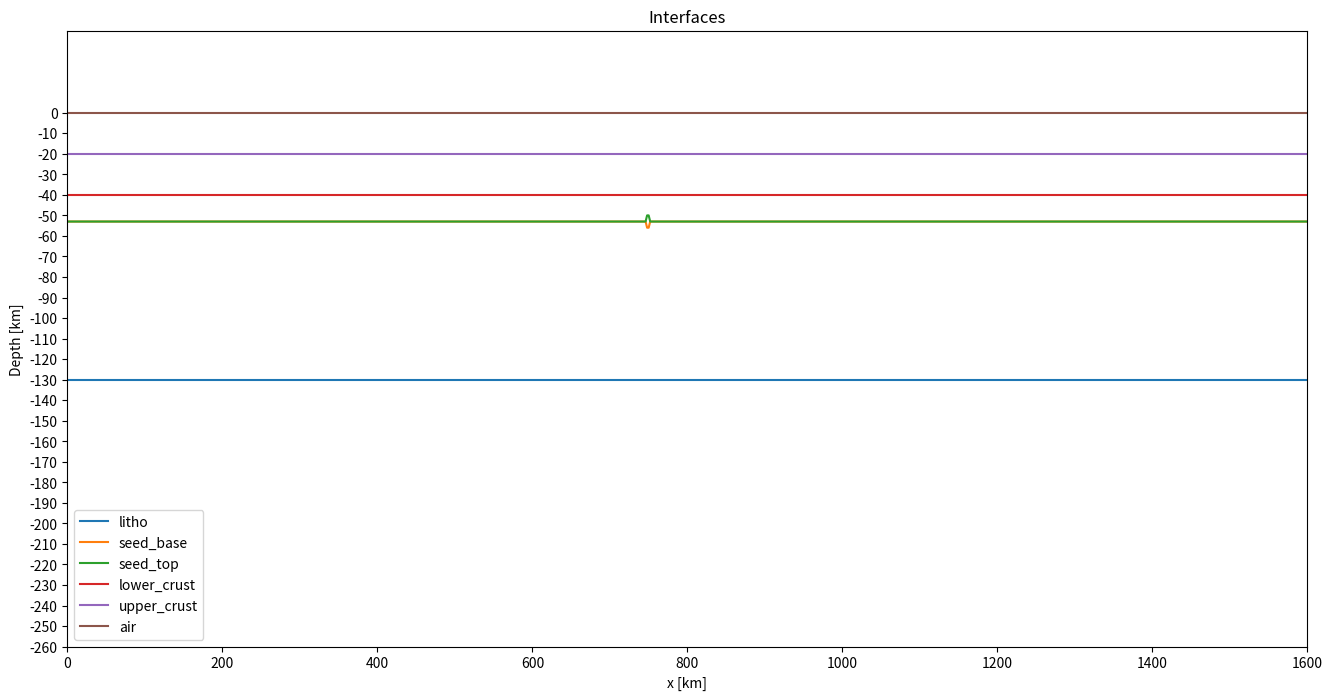
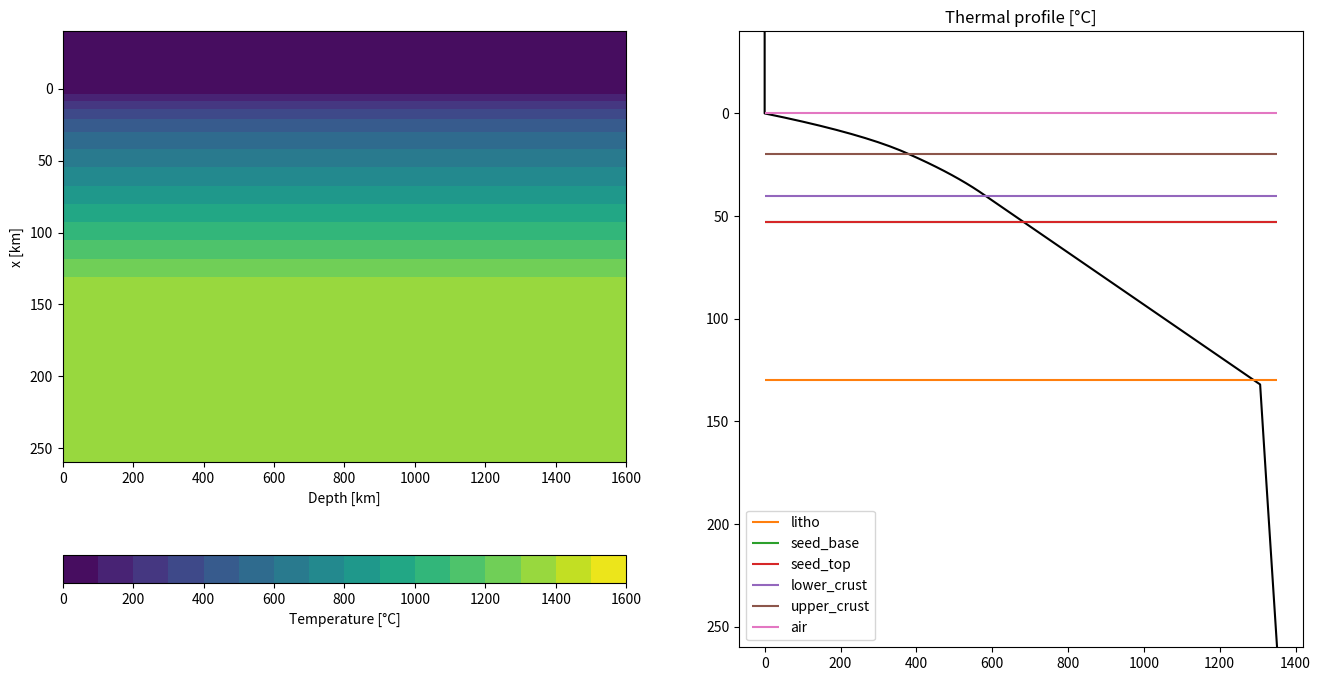
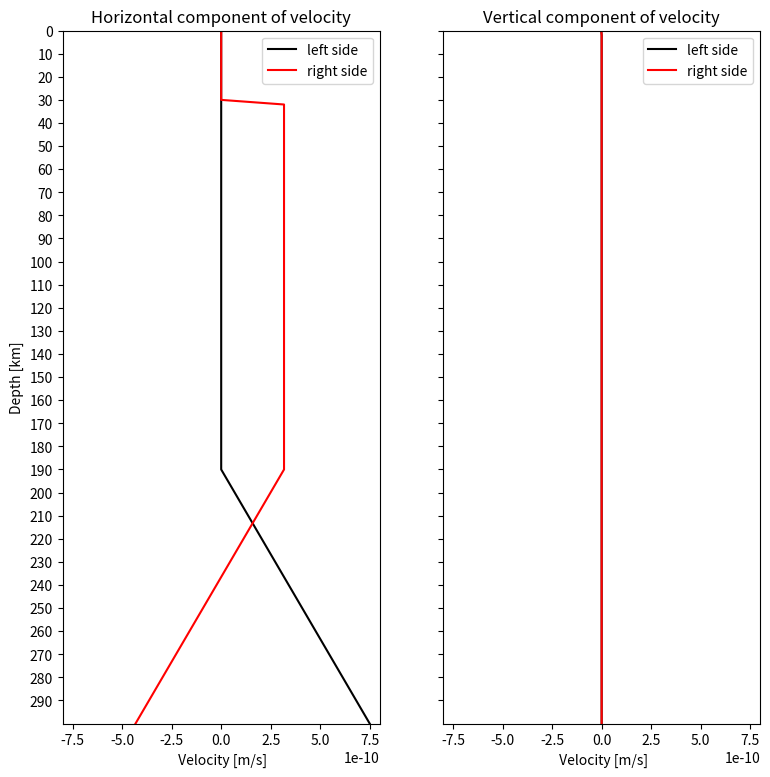
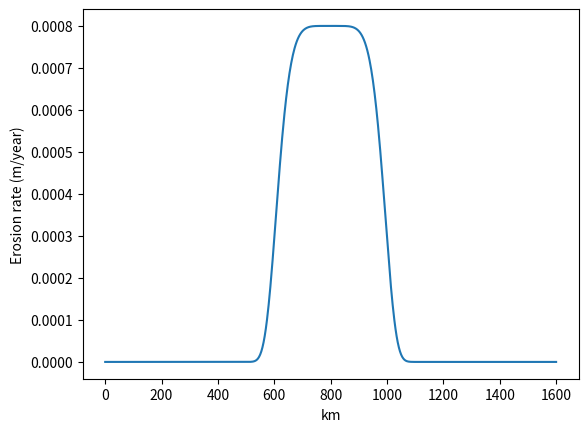

Reproduce these figures in Python, in order.
"""Writes the input files of the example continental_rift_with_surface_processes of Mandyoc.

Code cells of examples/continental_rift_with_surface_processes/create_input_and_plot.ipynb of Mandyoc (https://github.com/ggciag/mandyoc),
Copyright (c) 2020, MANDYOC Developers, BSD 3-Clause License (see LICENSE_MANDYOC).
"""
import matplotlib

matplotlib.use("Agg")  # the figures of the notebook are not shown

import numpy as np
import matplotlib.pyplot as plt

import pandas as pd


# Horizontal and vertical extent of the model in meters:
Lx, Lz = 1600.0e3, 300.0e3

# Number of points in horizontal and vertical direction:
Nx, Nz = 801, 151


x = np.linspace(0, Lx, Nx)
z = np.linspace(Lz, 0, Nz)

X, Z = np.meshgrid(x, z)


# Sticky air layer:
thickness_sa = 40.0e3

# Lower crust:
thickness_lower_crust = 20.0e3

# Upper crust:
thickness_upper_crust = 20.0e3

# Lithosphere:
thickness_litho = 130.0e3

# Seed depth bellow base of lower crust
seed_depth = 13.0e3


interfaces = {
    "litho": np.ones(Nx) * (thickness_litho + thickness_sa),
    "seed_base": np.ones(Nx) * (seed_depth + thickness_lower_crust + thickness_upper_crust + thickness_sa),
    "seed_top": np.ones(Nx) * (seed_depth + thickness_lower_crust + thickness_upper_crust + thickness_sa),
    "lower_crust": np.ones(Nx) * (thickness_lower_crust + thickness_upper_crust + thickness_sa),
    "upper_crust": np.ones(Nx) * (thickness_upper_crust + thickness_sa),
    "air": np.ones(Nx) * (thickness_sa),
}


# Seed thickness in meters:
thickness_seed = 6.0e3
# Seed horizontal position in meters:
x_seed = 750.0e3
# Number of points of horizontal extent
n_seed = 2

interfaces["seed_base"][
 int(Nx * x_seed // Lx - n_seed // 2) : int(Nx * x_seed // Lx + n_seed // 2)
] = (
    interfaces["seed_base"][
        int(Nx * x_seed // Lx - n_seed // 2) : int(Nx * x_seed // Lx + n_seed // 2)
    ]
    + thickness_seed // 2
)

interfaces["seed_top"][
    int(Nx * x_seed // Lx - n_seed // 2) : int(Nx * x_seed // Lx + n_seed // 2)
] = (
    interfaces["seed_top"][
        int(Nx * x_seed // Lx - n_seed // 2) : int(Nx * x_seed // Lx + n_seed // 2)
    ]
    - thickness_seed // 2
)


fig, ax = plt.subplots(figsize=(16, 8))

for label, layer in interfaces.items():
    ax.plot(x / 1e3, (-layer + thickness_sa) / 1e3, label=f"{label}")

ax.set_yticks(np.arange(-Lz / 1e3, 1 / 1e3, 10))
ax.set_xlim([0, Lx/1000])
ax.set_ylim([(-Lz + thickness_sa) / 1e3, 0 + thickness_sa / 1e3])

ax.set_xlabel("x [km]")
ax.set_ylabel("Depth [km]")

plt.title("Interfaces")
plt.legend()

plt.close("all")


# Define the radiogenic heat for the upper and lower crust in W/kg:
Huc = 2.5e-6 / 2700.0
Hlc = 0.8e-6 / 2800.0

# Create and save the interface file:
with open("interfaces.txt", "w") as f:
    layer_properties = f"""
        C   1.0       1.0        0.1        1.0        1.0         1.0         1.0
        rho 3378.0    3354.0     3354.0     3354.0     2800.0      2700.0      1.0
        H   0.0       9.0e-12    9.0e-12    9.0e-12    {Hlc}       {Huc}       0.0
        A   1.393e-14 2.4168e-15 2.4168e-15 2.4168e-15 8.574e-28   8.574e-28   1.0e-18
        n   3.0       3.5        3.5        3.5        4.0         4.0         1.0
        Q   429.0e3   540.0e3    540.0e3    540.0e3    222.0e3     222.0e3     0.0
        V   15.0e-6   25.0e-6    25.0e-6    25.0e-6    0.0         0.0         0.0
    """

    for line in layer_properties.split("\n"):
        line = line.strip()
        if len(line):
            f.write(" ".join(line.split()) + "\n")

    # layer interfaces
    data = -1 * np.array(tuple(interfaces.values())).T
    np.savetxt(f, data, fmt="%.1f")


kappa = 1.0e-6 # m^2/s
ccapacity = 1250 # J/(kg K)
tem_p = 1262  # °C
g = -10 # m/s^2
alpha = 3.28e-5 # 1/K


# Temperature when z < 130 km:
temp_z = 1300 * (z - thickness_sa) / (thickness_litho)

# Sublithospheric temperature:
temp_adiabatic = tem_p / np.exp(g * alpha * (z - thickness_sa) / ccapacity)

temp_z[temp_z < 0.0] = 0.0
temp_z[temp_z > temp_adiabatic] = temp_adiabatic[temp_z > temp_adiabatic]


H = np.zeros_like(temp_z)

# Add the H value for the upper crust:
cond = (z >= thickness_sa) & (z < thickness_upper_crust + thickness_sa)
H[cond] = Huc

# Add the H value for the lower crust:
cond = (z >= thickness_upper_crust + thickness_sa) & (
    z < thickness_lower_crust + thickness_upper_crust + thickness_sa
)   # lower crust
H[cond] = Hlc


Taux = np.copy(temp_z)
t = 0
dt = 10000
dt_sec = dt * 365 * 24 * 3600
cond = (z > thickness_sa + thickness_litho) | (temp_z == 0)
dz = Lz / (Nz - 1)

# Apply the thermal diffusivity
while t < 500.0e6:
    temp_z[1:-1] += (
        kappa * dt_sec * ((temp_z[2:] + temp_z[:-2] - 2 * temp_z[1:-1]) / dz ** 2)
        + H[1:-1] * dt_sec / ccapacity
    )
    temp_z[cond] = Taux[cond]
    t = t + dt


temp_z = np.ones_like(X) * temp_z[:, None]

print(np.shape(temp_z))

# Save the initial temperature file
np.savetxt(
    "input_temperature_0.txt", 
    np.reshape(temp_z, (Nx * Nz)), 
    header="T1\nT2\nT3\nT4"
)


fig, (ax0, ax1) = plt.subplots(nrows=1, ncols=2, figsize=(16, 8))

# Temperature field:
im1 = ax0.contourf(
    X / 1.0e3,
    (Z - thickness_sa) / 1.0e3,
    temp_z,
    levels=np.arange(0, 1610, 100)
    )

ax0.set_ylim((Lz - thickness_sa) / 1.0e3, -thickness_sa / 1e3)
ax0.set_xlabel("Depth [km]")
ax0.set_ylabel("x [km]")
cbar = fig.colorbar(im1, orientation='horizontal', ax=ax0)
cbar.set_label("Temperature [°C]")

# Profile:
ax1.set_title("Thermal profile [°C]")
ax1.plot(temp_z[:, 0], (z - thickness_sa) / 1.0e3, "-k")
# Add interfaces:
code = 0
for label in list(interfaces.keys()):
    code += 1
    color = "C" + str(code)
    ax1.hlines(
        (interfaces[label][0] - thickness_sa) / 1.0e3,
        np.min(temp_z[:, 0]),
        np.max(temp_z[:, 0]),
        label=f"{label}",
        color=color,
    )

ax1.set_ylim((Lz - thickness_sa) / 1.0e3, -thickness_sa / 1e3)

plt.legend(loc="lower left")
plt.close("all")


# Convert 1 cm/year to m/s:
velocity_L = 0.005 / (365 * 24 * 3600)

# Define the thickness with constant velocity in meters
thickness_v_const = 150.0e3

thickness_a = Lz - thickness_sa - thickness_v_const

velocity_R = 2 * velocity_L * (thickness_v_const + thickness_a) / thickness_a

fac_air = 10.0e3


# Create  horizontal and vertical velocity:
VX, VZ = np.zeros_like(X), np.zeros_like(X)


# When 0 <= z <= (h_v_const + thickness_sa), VX is zero.
# When (h_v_const * thickness_sa) <= z <= Lz, VX goes from 0 to vR.
cond = (Z > thickness_v_const + thickness_sa) & (X == 0)
VX[cond] = velocity_R * (Z[cond] - thickness_v_const - thickness_sa) / thickness_a


# When 0 <= z <= (h_v_const + thickness_sa), VX is 2vL
# When (h_v_const + thickness_sa) < z <= Lz, VX goes from 2vL to -vR + 2vL
cond = (Z > thickness_v_const + thickness_sa) & (X == Lx)
VX[cond] = -velocity_R * (Z[cond] - thickness_v_const - thickness_sa) / thickness_a

VX[X == Lx] += 2 * velocity_L

VX[Z <= thickness_sa - fac_air] = 0


# For the left side:
v0= VX[(X == 0)]
sum_velocity_left = np.sum(v0[1:-1]) + (v0[0] + v0[-1]) / 2.0

# For the right side:
vf = VX[(X == Lx)]
sum_velocity_right = np.sum(vf[1:-1]) + (vf[0] + vf[-1]) / 2.0

dz = Lz / (Nz - 1)
diff = (sum_velocity_right - sum_velocity_left) * dz

print("Sum of the integrals over the boundary is:", diff)


vv = -diff / Lx

VZ[Z == 0] = vv


VVX = np.copy(np.reshape(VX, Nx * Nz))
VVZ = np.copy(np.reshape(VZ, Nx * Nz))

velocity = np.zeros((2, Nx * Nz))

velocity[0, :] = VVX
velocity[1, :] = VVZ

velocity = np.reshape(velocity.T, (np.size(velocity)))

np.savetxt("input_velocity_0.txt", velocity, header="v1\nv2\nv3\nv4")


fig, (ax0, ax1) = plt.subplots(nrows=1, ncols=2, figsize=(9, 9), sharey=True)

ax0.plot(VX[:, 0], (z) / 1e3, "k-", label="left side")
ax1.plot(VZ[:, 0], (z) / 1e3, "k-", label="left side")

ax0.plot(VX[:, -1], (z ) / 1e3, "r-", label="right side")
ax1.plot(VZ[:, -1], (z) / 1e3, "r-", label="right side")

ax0.legend()
ax1.legend()

ax0_xlim = ax0.get_xlim()
ax1_xlim = ax1.get_xlim()

ax0.set_yticks(np.arange(-40, Lz / 1e3, 10))
#ax1.set_yticks(np.arange(0, Lz / 1000, 20))

ax0.set_ylim([Lz / 1e3 , 0])


ax0.set_xlim([-8e-10, 8e-10])
ax1.set_xlim([-8e-10, 8e-10])

ax0.set_xlabel(" Velocity [m/s]")
ax1.set_xlabel(" Velocity [m/s]")
ax0.set_ylabel("Depth [km]")

ax0.set_title("Horizontal component of velocity")
ax1.set_title("Vertical component of velocity")

plt.close("all")


params = f"""
nx = {Nx}
nz = {Nz}
lx = {Lx}
lz = {Lz}


# Simulation options
multigrid                           = 1             # ok -> soon to be on the command line only
solver                              = direct        # default is direct [direct/iterative]
denok                               = 1.0e-15       # default is 1.0E-4
particles_per_element               = 40          # default is 81
particles_perturb_factor            = 0.7           # default is 0.5 [values are between 0 and 1]
rtol                                = 1.0e-7        # the absolute size of the residual norm (relevant only for iterative methods), default is 1.0E-5
RK4                                 = Euler         # default is Euler [Euler/Runge-Kutta]
Xi_min                              = 1.0e-7       # default is 1.0E-14
random_initial_strain               = 0.3           # default is 0.0
pressure_const                      = -1.0          # default is -1.0 (not used) - useful only in horizontal 2D models
initial_dynamic_range               = True         # default is False [True/False]
periodic_boundary                   = False         # default is False [True/False]
high_kappa_in_asthenosphere         = False         # default is False [True/False]
K_fluvial                           = 2.0e-7        # default is 2.0E-7
m_fluvial                           = 1.0           # default is 1.0
sea_level                           = -1000.0           # default is 0.0
basal_heat                          = 0.0          # default is -1.0

# Surface processes
sp_surface_tracking                 = True         # default is False [True/False]
sp_surface_processes                = True         # default is False [True/False]
sp_dt                               = 1.0e5        # default is 0.0
sp_d_c                              = 1.0          # default is 0.0
plot_sediment                       = False         # default is False [True/False]
a2l                                 = True          # default is True [True/False]

free_surface_stab                   = True          # default is True [True/False]
theta_FSSA                          = 0.5           # default is 0.5 (only relevant when free_surface_stab = True)

# Time constrains
step_max                            = 5000          # Maximum time-step of the simulation
time_max                            = 100.0e6     # Maximum time of the simulation [years]
dt_max                              = 10.0e3      # Maximum time between steps of the simulation [years]
step_print                          = 10            # Make file every <step_print>
sub_division_time_step              = 0.5           # default is 1.0
initial_print_step                  = 0             # default is 0
initial_print_max_time              = 1.0e6         # default is 1.0E6 [years]

# Viscosity
viscosity_reference                 = 1.0e26        # Reference viscosity [Pa.s]
viscosity_max                       = 1.0e25        # Maximum viscosity [Pa.s]
viscosity_min                       = 1.0e18        # Minimum viscosity [Pa.s]
viscosity_per_element               = constant      # default is variable [constant/variable]
viscosity_mean_method               = arithmetic      # default is harmonic [harmonic/arithmetic]
viscosity_dependence                = pressure      # default is depth [pressure/depth]

# External ASCII inputs/outputs
interfaces_from_ascii               = True          # default is False [True/False]
n_interfaces                        = {len(interfaces.keys())}           # Number of interfaces int the interfaces.txt file
variable_bcv                        = False         # default is False [True/False]
temperature_from_ascii              = True         # default is False [True/False]
velocity_from_ascii                 = True         # default is False [True/False]
binary_output                       = False         # default is False [True/False]
sticky_blanket_air                  = True         # default is False [True/False]
precipitation_profile_from_ascii    = True         # default is False [True/False]
climate_change_from_ascii           = True         # default is False [True/False]


print_step_files                    = True          # default is True [True/False]
checkered                           = False         # Print one element in the print_step_files (default is False [True/False])

sp_mode                             = 5             # default is 1 [0/1/2]

geoq                                = on            # ok
geoq_fac                            = 100.0           # ok

# Physical parameters
temperature_difference              = 1500.         # ok
thermal_expansion_coefficient       = 3.28e-5       # ok
thermal_diffusivity_coefficient     = 1.0e-6        # ok
gravity_acceleration                = 10.0          # ok
density_mantle                      = 3300.         # ok
external_heat                       = 0.0e-12       # ok
heat_capacity                       = 1250.         # ok

non_linear_method                   = on            # ok
adiabatic_component                 = on            # ok
radiogenic_component                = on            # ok

# Velocity boundary conditions
top_normal_velocity                 = fixed         # ok
top_tangential_velocity             = free          # ok
bot_normal_velocity                 = fixed         # ok
bot_tangential_velocity             = free          # ok
left_normal_velocity                = fixed         # ok
left_tangential_velocity            = fixed         # ok
right_normal_velocity               = fixed         # ok
right_tangential_velocity           = fixed         # ok

surface_velocity                    = 0.0e-2        # ok
multi_velocity                      = False         # default is False [True/False]

# Temperature boundary conditions
top_temperature                     = fixed         # ok
bot_temperature                     = fixed         # ok
left_temperature                    = fixed          # ok
right_temperature                   = fixed          # ok

rheology_model                      = 9             # ok
T_initial                           = 3             # ok

"""
# Create the parameter file
with open("param.txt", "w") as f:
    for line in params.split("\n"):
        line = line.strip()
        if len(line):
            f.write(" ".join(line.split()) + "\n")


climate = f'''
        2
        0 0.0
        10 1.0
    '''

with open('climate.txt', 'w') as f:
    for line in climate.split('\n'):
        line = line.strip()
        if len(line):
            f.write(' '.join(line.split()) + '\n')



k_sp = 0.0008 #m/year
            
prec = k_sp*np.exp(-(x-Lx/2)**6/(Lx/8)**6)
plt.figure()
plt.plot(x/1000,prec)
plt.xlabel("km")
plt.ylabel("Erosion rate (m/year)")

np.savetxt("precipitation.txt",prec,fmt="%.8f")
